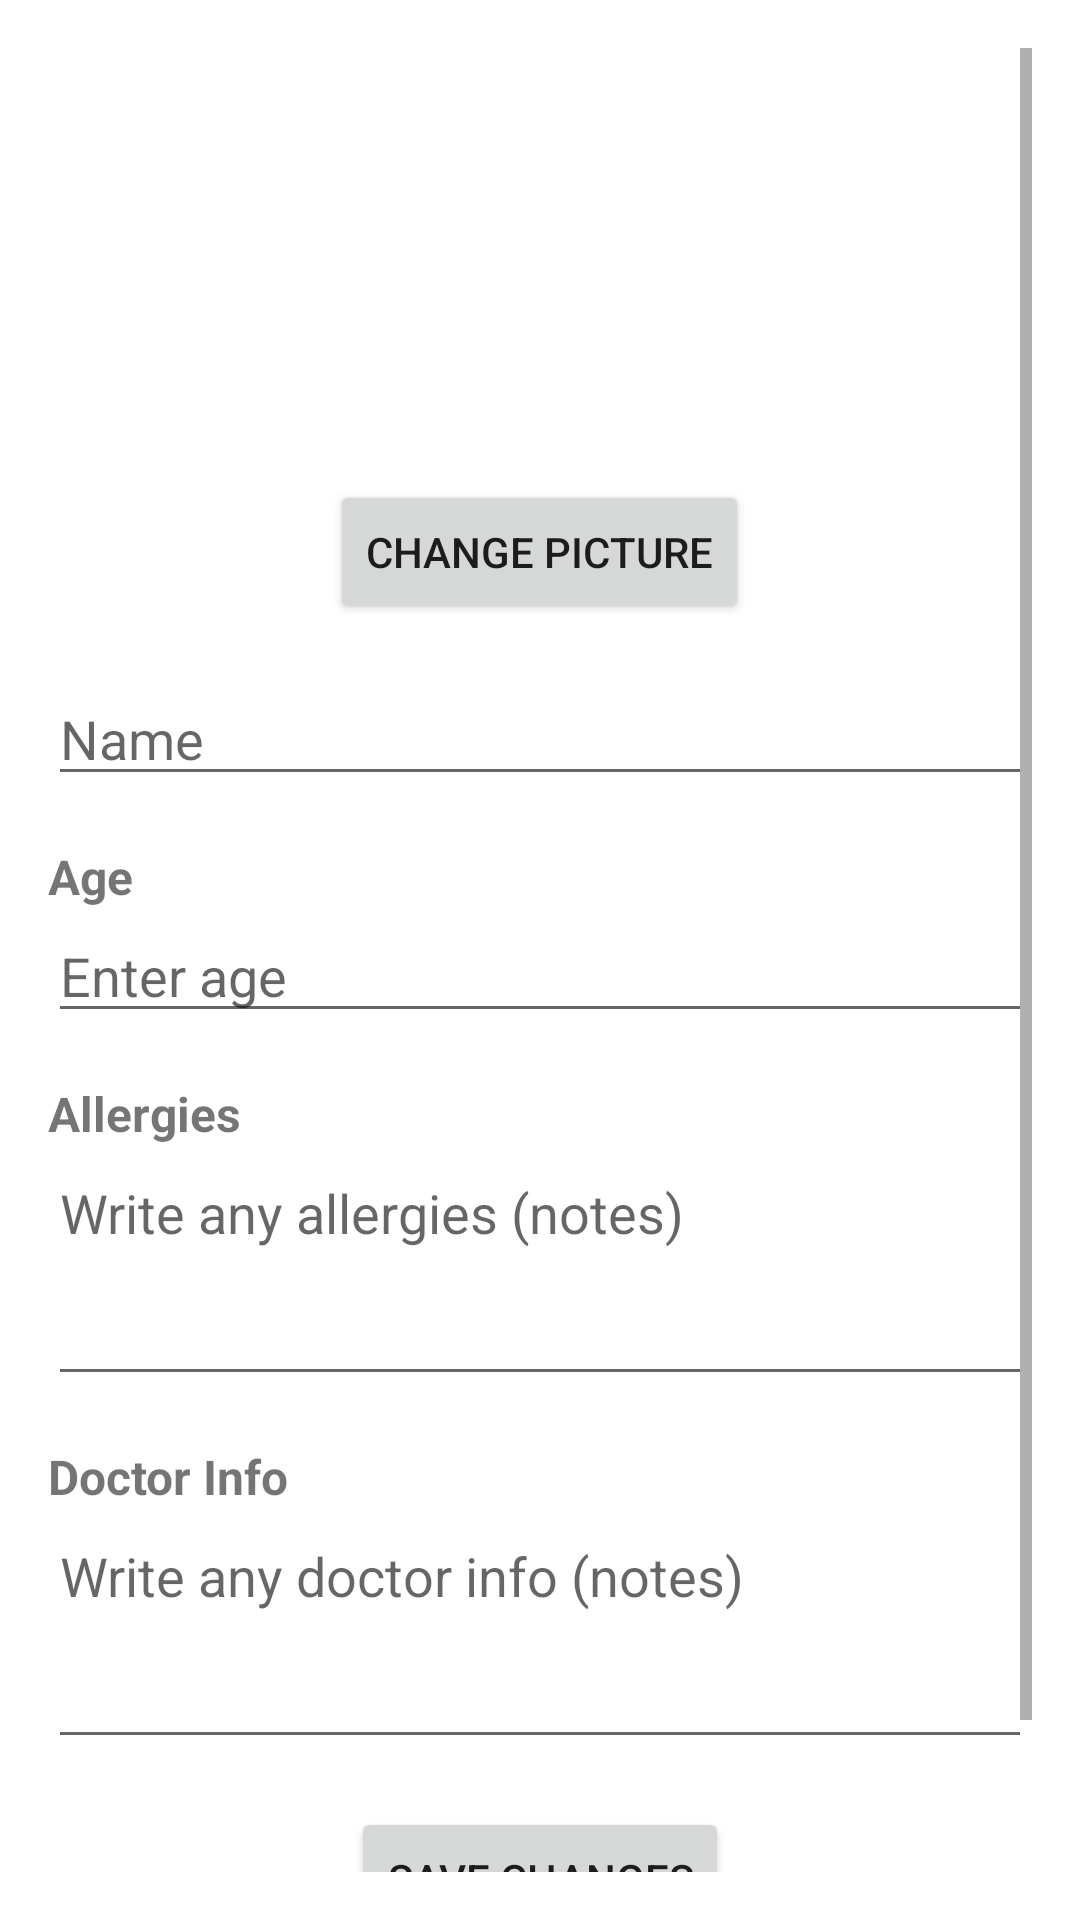

Produce the Android XML layout that renders to this screen, including the resource entries it uses.
<!-- AndroidManifest.xml: application theme Theme.ElderLink -->
<!-- res/layout/profile_page_elder.xml -->
<?xml version="1.0" encoding="utf-8"?>
<ScrollView xmlns:android="http://schemas.android.com/apk/res/android"
    xmlns:tools="http://schemas.android.com/tools"
    android:layout_width="match_parent"
    android:layout_height="match_parent"
    android:padding="16dp">

    <LinearLayout
        android:orientation="vertical"
        android:layout_width="match_parent"
        android:layout_height="wrap_content"
        android:gravity="center_horizontal">



        
        <ImageView
            android:id="@+id/imgProfile"
            android:layout_width="120dp"
            android:layout_height="120dp"
            android:layout_marginTop="16dp"
            android:src="@drawable/profile_placeholder"
            android:scaleType="centerCrop"
            android:padding="4dp" />

        <Button
            android:id="@+id/btnChangeImage"
            android:layout_width="wrap_content"
            android:layout_height="wrap_content"
            android:layout_marginTop="8dp"
            android:text="Change Picture" />

        
        <EditText
            android:id="@+id/name"
            android:layout_width="match_parent"
            android:layout_height="wrap_content"
            android:layout_marginTop="16dp"
            android:hint="Name"
            tools:ignore="TouchTargetSizeCheck" />

        
        <TextView
            android:layout_width="match_parent"
            android:layout_height="wrap_content"
            android:text="Age"
            android:textStyle="bold"
            android:textSize="16sp"
            android:layout_marginTop="16dp"/>

        <EditText
            android:id="@+id/age"
            android:layout_width="match_parent"
            android:layout_height="wrap_content"
            android:hint="Enter age"
            android:inputType="number"
            tools:ignore="TouchTargetSizeCheck" />

        
        <TextView
            android:layout_width="match_parent"
            android:layout_height="wrap_content"
            android:text="Allergies"
            android:textStyle="bold"
            android:textSize="16sp"
            android:layout_marginTop="16dp"/>

        <EditText
            android:id="@+id/allergies"
            android:layout_width="match_parent"
            android:layout_height="wrap_content"
            android:hint="Write any allergies (notes)"
            android:inputType="textMultiLine"
            android:minLines="3"
            android:gravity="top" />

        
        <TextView
            android:layout_width="match_parent"
            android:layout_height="wrap_content"
            android:text="Doctor Info"
            android:textStyle="bold"
            android:textSize="16sp"
            android:layout_marginTop="16dp"/>

        <EditText
            android:id="@+id/doctorInfo"
            android:layout_width="match_parent"
            android:layout_height="wrap_content"
            android:hint="Write any doctor info (notes)"
            android:inputType="textMultiLine"
            android:minLines="3"
            android:gravity="top" />


        
        <Button
            android:id="@+id/btnSave"
            android:layout_width="wrap_content"
            android:layout_height="wrap_content"
            android:text="Save Changes"
            android:layout_marginTop="16dp" />

        
        <Button
            android:id="@+id/btnBack"
            android:layout_width="wrap_content"
            android:layout_height="wrap_content"
            android:text="Back" />

    </LinearLayout>
</ScrollView>
<!-- resources referenced by this layout -->
<resources>
  <style name="Theme.ElderLink" parent="Theme.MaterialComponents.Light.NoActionBar">
          <item name="colorPrimary">#0066FF</item>
          <item name="colorPrimaryDark">#0066FF</item>
          <item name="colorAccent">#0066FF</item>
      </style>
</resources>
